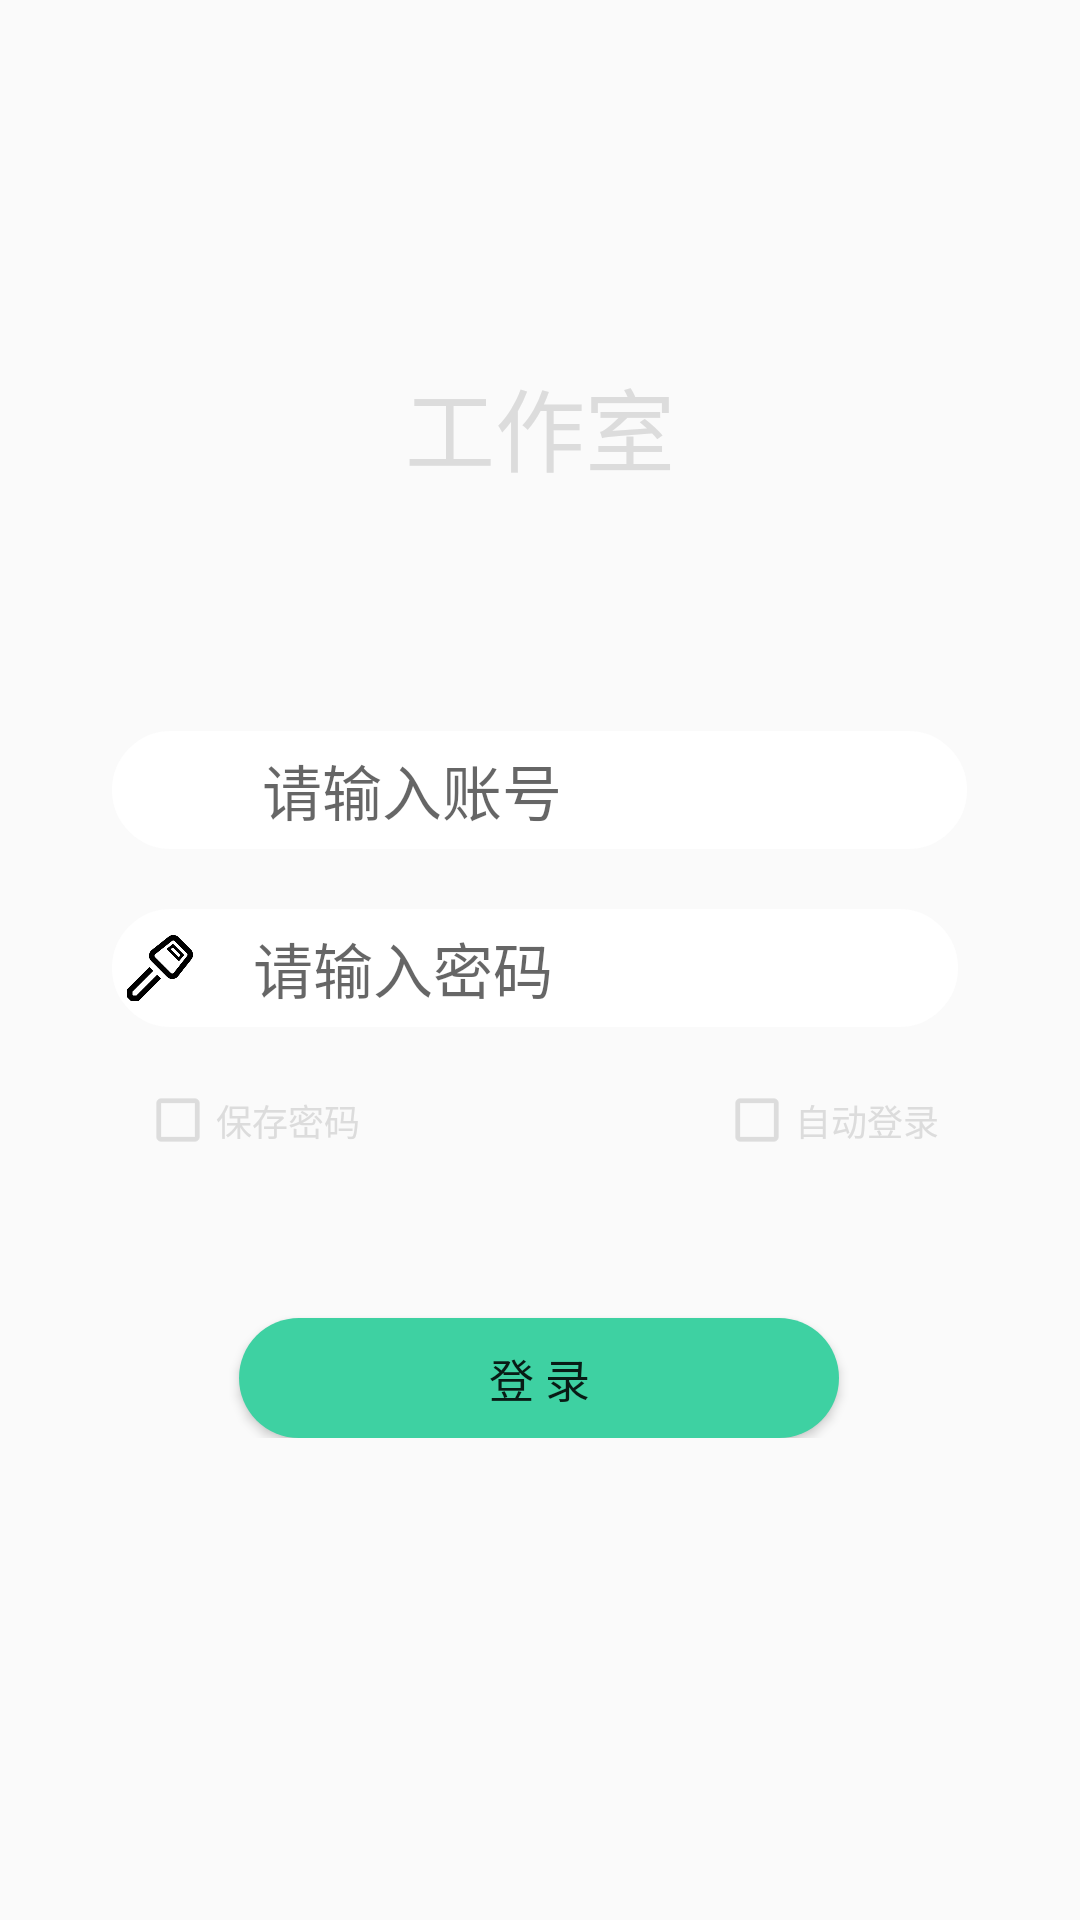

The Android layout XML behind this screen, and the referenced resources:
<!-- AndroidManifest.xml: application theme AppTheme -->
<!-- res/layout/activity_login.xml -->
<?xml version="1.0" encoding="utf-8"?>
<LinearLayout xmlns:android="http://schemas.android.com/apk/res/android"
    xmlns:tools="http://schemas.android.com/tools"
    android:layout_width="match_parent"
    android:layout_height="match_parent"
    android:background="@mipmap/bg_login"
    android:orientation="vertical"
    tools:context=".LoginActivity"
    android:clipToPadding="true"
    android:fitsSystemWindows="true">

    <TextView
        android:id="@+id/tv_title"
        android:layout_width="wrap_content"
        android:layout_height="wrap_content"
        android:text="@string/app_name"
        android:textColor="@color/colorFont"
        android:textSize="30dp"
        android:layout_gravity="center"
        android:layout_marginTop="120dp"/>

    <LinearLayout
        android:layout_width="wrap_content"
        android:layout_height="wrap_content"
        android:layout_gravity="center"
        android:orientation="vertical"
        android:layout_marginTop="80dp">

        <LinearLayout
            android:layout_width="wrap_content"
            android:layout_height="wrap_content"
            android:background="@drawable/bg_text"
            android:padding="5dp"
            android:gravity="center">

            <ImageView
                android:layout_width="25dp"
                android:layout_height="25dp"
                android:src="@mipmap/account" />

            <EditText
                android:id="@+id/et_name"
                android:layout_width="250dp"
                android:layout_height="wrap_content"
                android:background="@null"
                android:paddingLeft="20dp"
                android:hint="@string/login_mane"
                android:maxLength="20"
                android:maxLines="1"
                android:singleLine="true"
                android:textColor="@color/colorFontGray"
                android:textSize="20dp" />
        </LinearLayout>

        <LinearLayout
            android:layout_width="wrap_content"
            android:layout_height="wrap_content"
            android:background="@drawable/bg_text"
            android:padding="5dp"
            android:gravity="center"
            android:layout_marginTop="20dp">

            <ImageView
                android:layout_width="22dp"
                android:layout_height="22dp"
                android:src="@mipmap/pwd" />

            <EditText
                android:id="@+id/et_pwd"
                android:layout_width="250dp"
                android:layout_height="wrap_content"
                android:background="@null"
                android:paddingLeft="20dp"
                android:hint="@string/login_pwd"
                android:inputType="textPassword"
                android:maxLength="20"
                android:maxLines="1"
                android:singleLine="true"
                android:textColor="@color/colorFontGray"
                android:textSize="20dp" />
        </LinearLayout>

        <RelativeLayout
            android:layout_width="match_parent"
            android:layout_height="wrap_content"
            android:layout_marginTop="15dp">

            <CheckBox
                android:id="@+id/cb_save"
                android:layout_width="wrap_content"
                android:layout_height="wrap_content"
                android:scaleX="0.8"
                android:scaleY="0.8"
                android:text="@string/login_save"
                android:textSize="15dp"
                android:textColor="@color/colorFont"
                android:buttonTint="@color/colorFont"/>

            <CheckBox
                android:id="@+id/cb_auto"
                android:layout_width="wrap_content"
                android:layout_height="wrap_content"
                android:layout_alignParentRight="true"
                android:scaleX="0.8"
                android:scaleY="0.8"
                android:text="@string/login_auto"
                android:textSize="15dp"
                android:textColor="@color/colorFont"
                android:buttonTint="@color/colorFont"/>
        </RelativeLayout>

        <Button
            android:id="@+id/button"
            android:layout_gravity="center"
            android:layout_marginTop="50dp"
            android:layout_width="200dp"
            android:layout_height="40dp"
            android:text="@string/login_button"
            android:textSize="15dp"
            android:background="@drawable/bg_btn"/>


    </LinearLayout>


</LinearLayout>
<!-- resources referenced by this layout -->
<resources>
  <color name="colorFont">#dcdcdc</color>
  <color name="colorFontGray">#262626</color>
  <!-- drawable bg_btn (drawable) -->
  <?xml version="1.0" encoding="utf-8"?>
  <shape xmlns:android="http://schemas.android.com/apk/res/android">
      <solid android:color="#3ed1a2"/>
      <corners android:radius="20dp"/>
  </shape>
  <!-- drawable bg_text (drawable) -->
  <?xml version="1.0" encoding="utf-8"?>
  <shape xmlns:android="http://schemas.android.com/apk/res/android">
      <solid android:color="#fff"/>
      <stroke android:color="#fff" android:width="1dp"/>
      <corners android:radius="20dp"/>
  </shape>
  <!-- mipmap bg_login: jpg bitmap (drawable, 537732 bytes) -->
  <!-- mipmap pwd: png bitmap (mipmap-hdpi, 6032 bytes) -->
  <string name="app_name">工作室</string>
  <string name="login_auto">自动登录</string>
  <string name="login_button">登    录</string>
  <string name="login_mane">请输入账号</string>
  <string name="login_pwd">请输入密码</string>
  <string name="login_save">保存密码</string>
  <style name="AppTheme" parent="Theme.AppCompat.Light.NoActionBar">
          
          <item name="colorPrimary">@color/colorPrimary</item>
          <item name="colorPrimaryDark">@color/colorPrimaryDark</item>
          <item name="colorAccent">@color/colorAccent</item>
      </style>
  <color name="colorPrimary">#008577</color>
  <color name="colorPrimaryDark">#00574B</color>
  <color name="colorAccent">#D81B60</color>
</resources>
